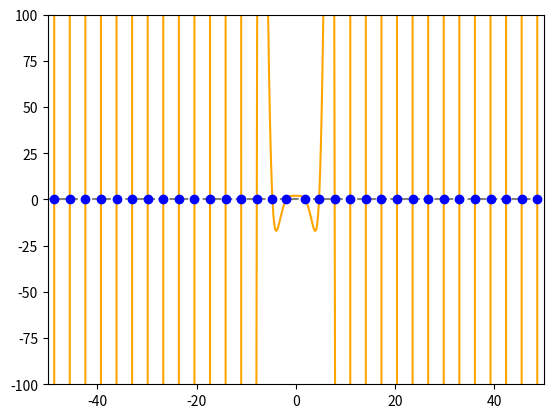

This chart was generated by the following Python code:
import numpy as np
import matplotlib.pyplot as plt
from scipy.optimize import brentq

def f(x):
    return 1 + np.cosh(x) * np.cos(x)

# Plot range
xmin, xmax = -50, 50
x = np.linspace(xmin, xmax, 20001)   # dense grid so we don't miss sign flips
y = f(x)

# Find sign-change intervals
roots = []
for i in range(len(x) - 1):
    y1, y2 = y[i], y[i + 1]
    if np.isfinite(y1) and np.isfinite(y2):
        if y1 == 0:
            roots.append(x[i])
        elif y1 * y2 < 0:  # sign change -> bracketed root
            r = brentq(f, x[i], x[i + 1])
            # de-duplicate
            if not any(np.isclose(r, rr, atol=1e-6) for rr in roots):
                roots.append(r)

roots = sorted(roots)

# Print solutions
print("Roots in [-50, 50]:")
for r in roots:
    print(f"{r:.12f}")

# Plot
plt.figure()
plt.plot(x, y, c='orange')
plt.axhline(0, c='grey', linestyle='--')

# Blue balls at the zeros
plt.plot(roots, [0]*len(roots), 'bo')

plt.xlim([xmin, xmax])
plt.ylim([-100, 100])  # keeps it readable; adjust if you want

plt.savefig('coshcos.png', dpi=500)

plt.show()
